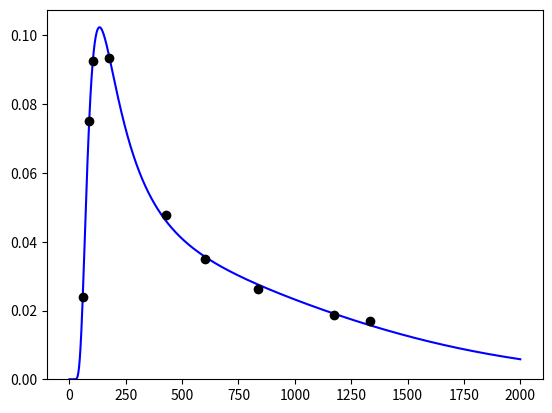

Python code for this plot:
import numpy as np
from scipy.optimize import curve_fit
import matplotlib.pyplot as plt


# each efficiency calibration will be stored within this dictionary
hpge_efficiency = {}


def ksu(erg):
    '''
    This uses data collected from a ksu hpge efficiency calculation and fits a curve to it
    '''
    def efficiency(erg, a, b, c, d, e):
        erg = np.log(erg)
        eff = a + b * erg + c * erg**2 + d * erg**3 + e * erg**4
        return np.exp(eff)

    x = np.array([60, 86.5, 105.3, 176.3, 427.90, 600.6, 834.8, 1173.2, 1332.5])
    y = np.array([2.39e-2, 7.5e-2, 9.27e-2, 9.35e-2, 4.77e-2, 3.51e-2, 2.64e-2, 1.87e-2, 1.69e-2])
    p0 = [-143.191, 91.147, -21.757, 2.279, -0.089]
    coeffs = curve_fit(efficiency, x, y, p0)
    coeffs = -2.48945787e+02, 1.67284939e+02, -4.21090055e+01, 4.67244596e+00, -1.93763734e-01
    return efficiency(erg, *coeffs)


hpge_efficiency['ksu'] = ksu


def wisconsin(E):
    C1 = -4.314E+01
    C2 = 3.835E+01
    C3 = -7.515E+00
    C4 = 4.362E-01
    A = 8.03E-03
    DI = 5.310  # cm
    DL = 700.000  # um
    AI = 0.000  # deg
    T1 = 500.000  # um
    det_model = A*np.exp((-T1*U1-T2*U2-T3*U3-T4*U4-DL*U5) / np.cos(AI))*(1-np.exp(-DI*U5/np.cos(AI)))
    return det_model * (C1 + C2*np.log(E) + C3*np.log(E)^2 + C4*np.log(E)^3)


hpge_efficiency['wisconsin'] = wisconsin










if __name__ == '__main__':
    x = np.array([60, 86.5, 105.3, 176.3, 427.90, 600.6, 834.8, 1173.2, 1332.5])
    y = np.array([2.39e-2, 7.5e-2, 9.27e-2, 9.35e-2, 4.77e-2, 3.51e-2, 2.64e-2, 1.87e-2, 1.69e-2])
    x1 = np.linspace(0, 2000, 2000)
    y1 = hpge_efficiency['ksu'](x1)
    plt.plot(x1, y1, 'b', x, y, 'ko')
    plt.ylim(0)
